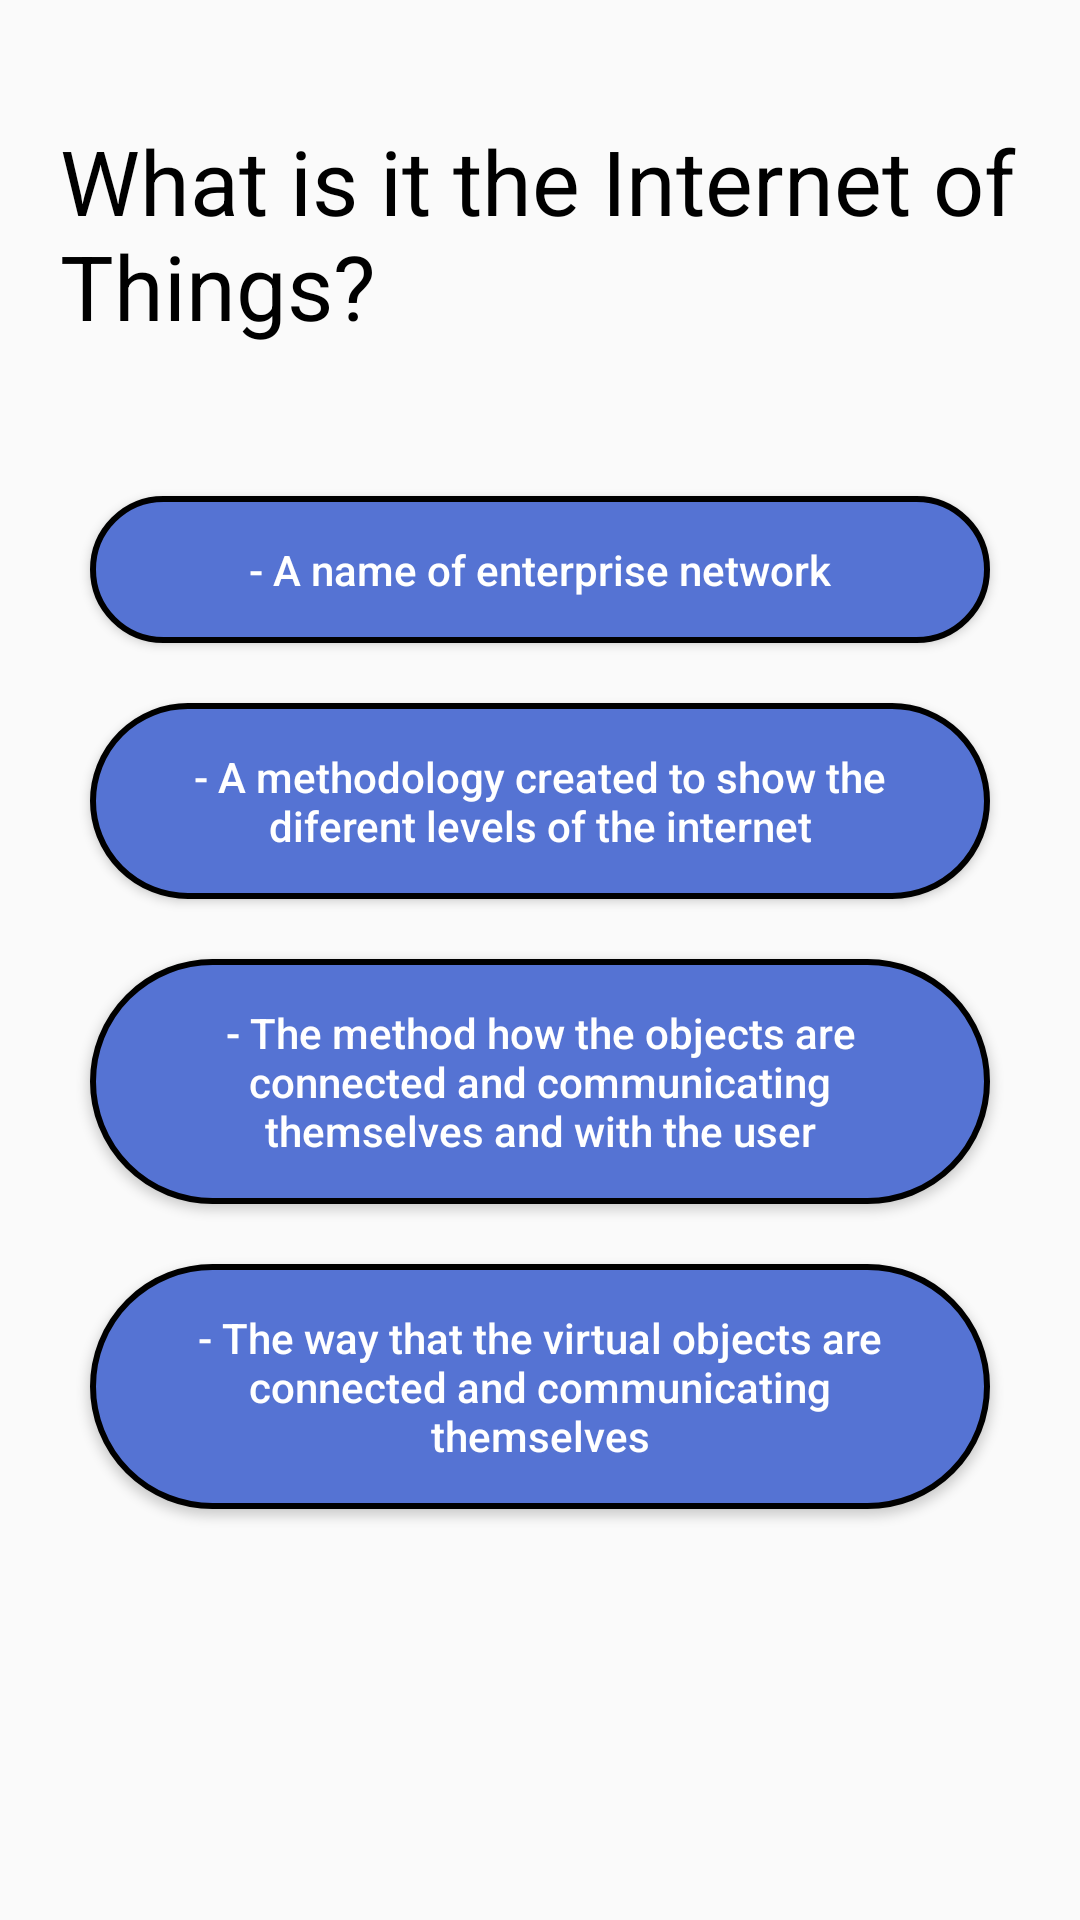

Reconstruct the res/layout file that produces this screen, plus the resources it refers to.
<!-- AndroidManifest.xml: application theme AppTheme -->
<!-- res/layout/pergunta_tres_layout.xml -->
<?xml version="1.0" encoding="utf-8"?>
<ScrollView xmlns:android="http://schemas.android.com/apk/res/android"
    xmlns:app="http://schemas.android.com/apk/res-auto"
    xmlns:tools="http://schemas.android.com/tools"
    android:layout_width="match_parent"
    android:layout_height="match_parent"
    android:orientation="vertical"
    android:fillViewport="true"
    tools:context=".PerguntaTresActivity">

    <LinearLayout
        android:layout_width="match_parent"
        android:layout_height="match_parent"
        android:orientation="vertical">

    <TextView
        android:layout_width="wrap_content"
        android:layout_height="wrap_content"
        android:layout_gravity="center"
        android:layout_marginTop="40dp"
        android:text="@string/questEN03"
        android:textColor="#000"
        android:textSize="30dp"
        android:paddingLeft="20dp"/>

    <Button
        android:id="@+id/btnOp1"
        android:layout_width="300dp"
        android:layout_height="wrap_content"
        android:layout_gravity="center"
        android:layout_marginTop="50dp"
        android:background="@drawable/btn_borda"
        android:onClick="opcaoUmQuestaoTres"
        android:padding="15dp"
        android:text="@string/quest03ENOptionA"
        android:textAllCaps="false"
        android:textColor="#fff" />

    <Button
        android:id="@+id/btnOp2"
        android:layout_width="300dp"
        android:layout_height="wrap_content"
        android:layout_gravity="center"
        android:layout_marginTop="20dp"
        android:background="@drawable/btn_borda"
        android:onClick="opcaoDoisQuestaoTres"
        android:padding="15dp"
        android:text="@string/quest03ENOptionB"
        android:textAllCaps="false"
        android:textColor="#fff" />

    <Button
        android:id="@+id/btnOp3"
        android:layout_width="300dp"
        android:layout_height="wrap_content"
        android:layout_gravity="center"
        android:layout_marginTop="20dp"
        android:background="@drawable/btn_borda"
        android:onClick="opcaoTresQuestaoTres"
        android:padding="15dp"
        android:text="@string/quest03ENOptionC"
        android:textAllCaps="false"
        android:textColor="#fff" />

    <Button
        android:id="@+id/btnOp4"
        android:layout_width="300dp"
        android:layout_height="wrap_content"
        android:layout_gravity="center"
        android:layout_marginTop="20dp"
        android:background="@drawable/btn_borda"
        android:onClick="opcaoQuatroQuestaoTres"
        android:padding="15dp"
        android:text="@string/quest03ENOptionD"
        android:textAllCaps="false"
        android:textColor="#fff" />

    </LinearLayout>
</ScrollView>
<!-- resources referenced by this layout -->
<resources>
  <!-- drawable btn_borda (drawable) -->
  <?xml version="1.0" encoding="utf-8"?>
  <shape xmlns:android="http://schemas.android.com/apk/res/android"
      android:shape="rectangle">
  
      <solid android:color="@color/colorPrimary"></solid>
  
      <corners android:radius="50dp"></corners>
  
      <stroke android:width="2dp"></stroke>
  
  </shape>
  <string name="quest03ENOptionA">- A name of enterprise network</string>
  <string name="quest03ENOptionB">- A methodology created to show the diferent levels of the internet</string>
  <string name="quest03ENOptionC">- The method how the objects are connected and communicating themselves and with the user</string>
  <string name="quest03ENOptionD">- The way that the virtual objects are connected and communicating themselves</string>
  <string name="questEN03">What is it the Internet of Things?</string>
  <style name="AppTheme" parent="Theme.AppCompat.Light.DarkActionBar">
          
          <item name="colorPrimary">@color/colorPrimary</item>
          <item name="colorPrimaryDark">@color/colorPrimaryDark</item>
          <item name="colorAccent">@color/colorAccentt</item>
      </style>
  <color name="colorPrimary">#5573D3</color>
  <color name="colorPrimaryDark">#F2022372</color>
  <color name="colorAccentt">#D81B60</color>
</resources>
